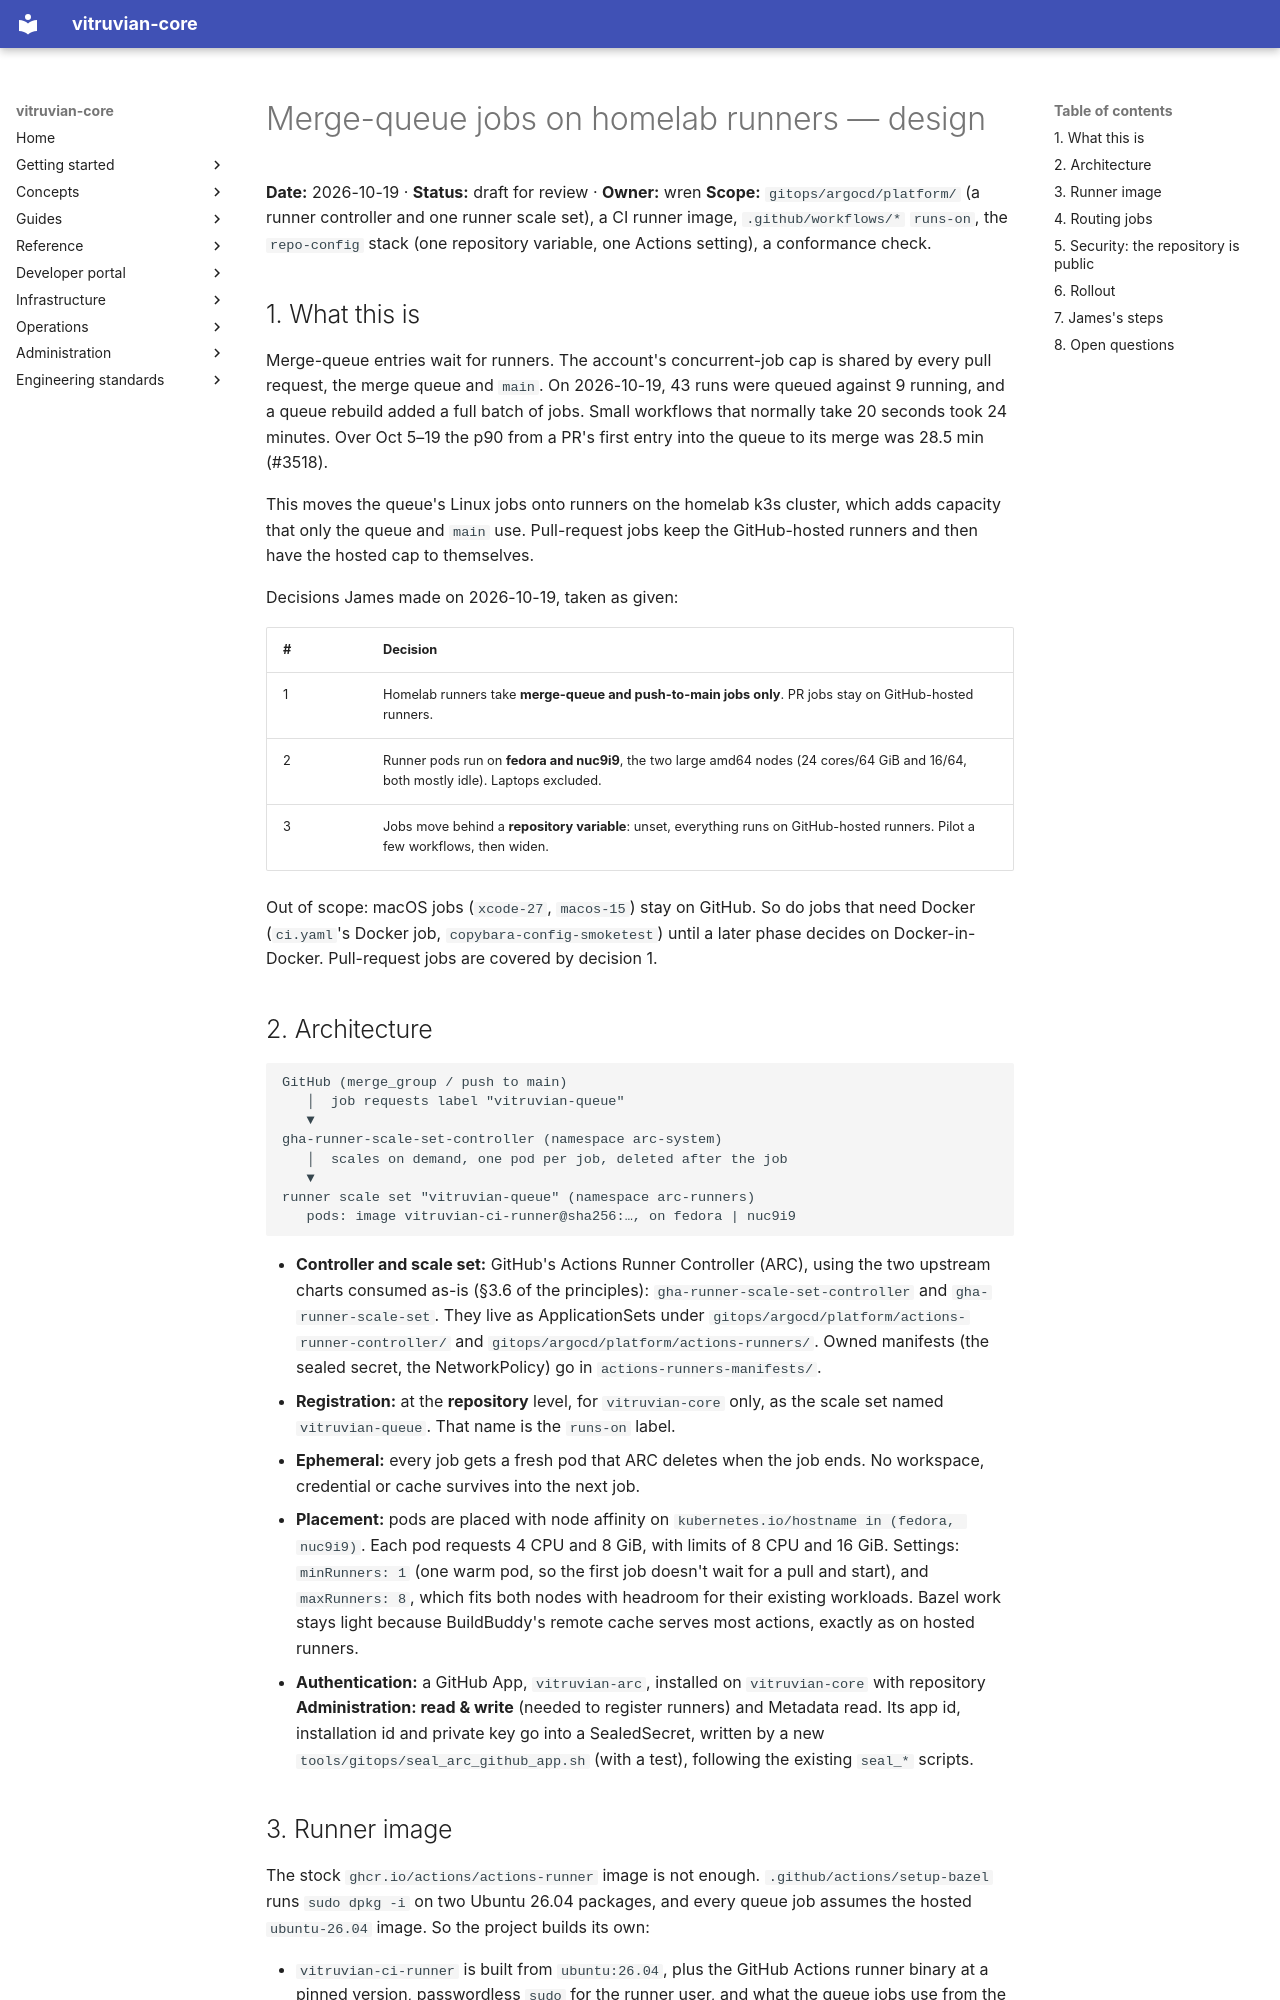

repository: VitruvianSoftware/vitruvian-core · page: superpowers/specs/2026-10-19-queue-runners-on-homelab-design/index.html · generator: mkdocs

# Merge-queue jobs on homelab runners — design

**Date:** 2026-10-19 · **Status:** draft for review · **Owner:** wren
**Scope:** `gitops/argocd/platform/` (a runner controller and one runner scale
set), a CI runner image, `.github/workflows/*` `runs-on`, the `repo-config`
stack (one repository variable, one Actions setting), a conformance check.

## 1. What this is

Merge-queue entries wait for runners. The account's concurrent-job cap is
shared by every pull request, the merge queue and `main`. On 2026-10-19, 43
runs were queued against 9 running, and a queue rebuild added a full batch
of jobs. Small workflows that normally take 20 seconds took 24 minutes. Over
Oct 5–19 the p90 from a PR's first entry into the queue to its merge was
28.5 min (#3518).

This moves the queue's Linux jobs onto runners on the homelab k3s cluster,
which adds capacity that only the queue and `main` use. Pull-request jobs
keep the GitHub-hosted runners and then have the hosted cap to themselves.

Decisions James made on 2026-10-19, taken as given:

| # | Decision |
|---|---|
| 1 | Homelab runners take **merge-queue and push-to-main jobs only**. PR jobs stay on GitHub-hosted runners. |
| 2 | Runner pods run on **fedora and nuc9i9**, the two large amd64 nodes (24 cores/64 GiB and 16/64, both mostly idle). Laptops excluded. |
| 3 | Jobs move behind a **repository variable**: unset, everything runs on GitHub-hosted runners. Pilot a few workflows, then widen. |

Out of scope: macOS jobs (`xcode-27`, `macos-15`) stay on GitHub. So do jobs
that need Docker (`ci.yaml`'s Docker job, `copybara-config-smoketest`) until
a later phase decides on Docker-in-Docker. Pull-request jobs are covered by
decision 1.

## 2. Architecture

```
GitHub (merge_group / push to main)
   │  job requests label "vitruvian-queue"
   ▼
gha-runner-scale-set-controller (namespace arc-system)
   │  scales on demand, one pod per job, deleted after the job
   ▼
runner scale set "vitruvian-queue" (namespace arc-runners)
   pods: image vitruvian-ci-runner@sha256:…, on fedora | nuc9i9
```

- **Controller and scale set:** GitHub's Actions Runner Controller (ARC), using
  the two upstream charts consumed as-is (§3.6 of the principles):
  `gha-runner-scale-set-controller` and `gha-runner-scale-set`. They live as
  ApplicationSets under `gitops/argocd/platform/actions-runner-controller/`
  and `gitops/argocd/platform/actions-runners/`. Owned manifests (the sealed
  secret, the NetworkPolicy) go in `actions-runners-manifests/`.
- **Registration:** at the **repository** level, for `vitruvian-core` only, as
  the scale set named `vitruvian-queue`. That name is the `runs-on` label.
- **Ephemeral:** every job gets a fresh pod that ARC deletes when the job
  ends. No workspace, credential or cache survives into the next job.
- **Placement:** pods are placed with node affinity on
  `kubernetes.io/hostname in (fedora, nuc9i9)`. Each pod requests 4 CPU and
  8 GiB, with limits of 8 CPU and 16 GiB. Settings: `minRunners: 1` (one warm
  pod, so the first job doesn't wait for a pull and start), and
  `maxRunners: 8`, which fits both nodes with headroom for their existing
  workloads. Bazel work stays light because BuildBuddy's remote cache serves
  most actions, exactly as on hosted runners.
- **Authentication:** a GitHub App, `vitruvian-arc`, installed on
  `vitruvian-core` with repository **Administration: read & write** (needed
  to register runners) and Metadata read. Its app id, installation id and
  private key go into a SealedSecret, written by a new
  `tools/gitops/seal_arc_github_app.sh` (with a test), following the existing
  `seal_*` scripts.
